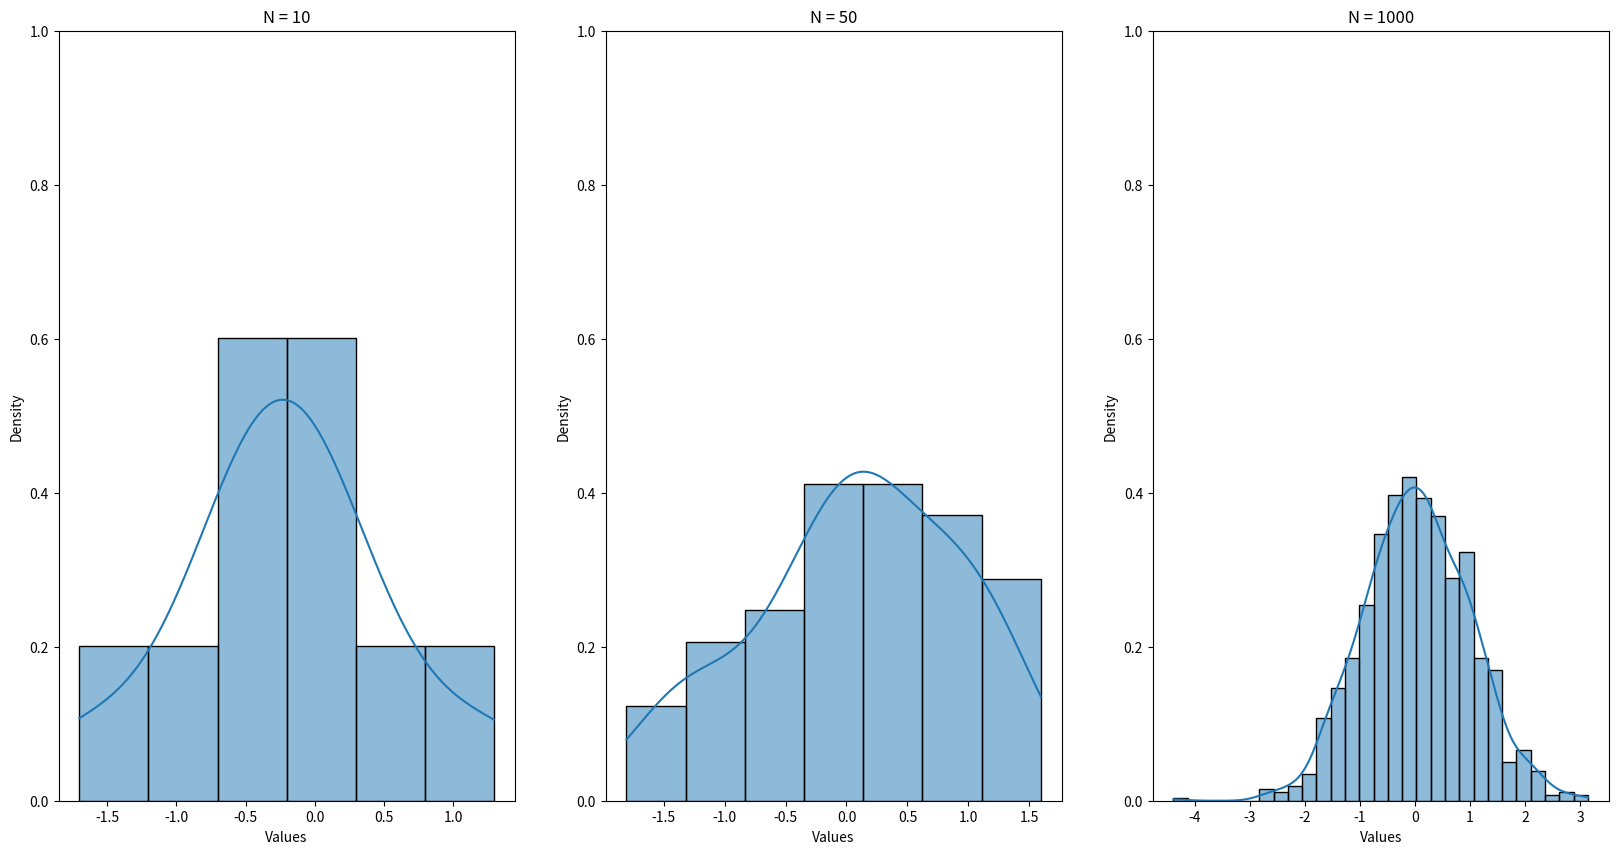
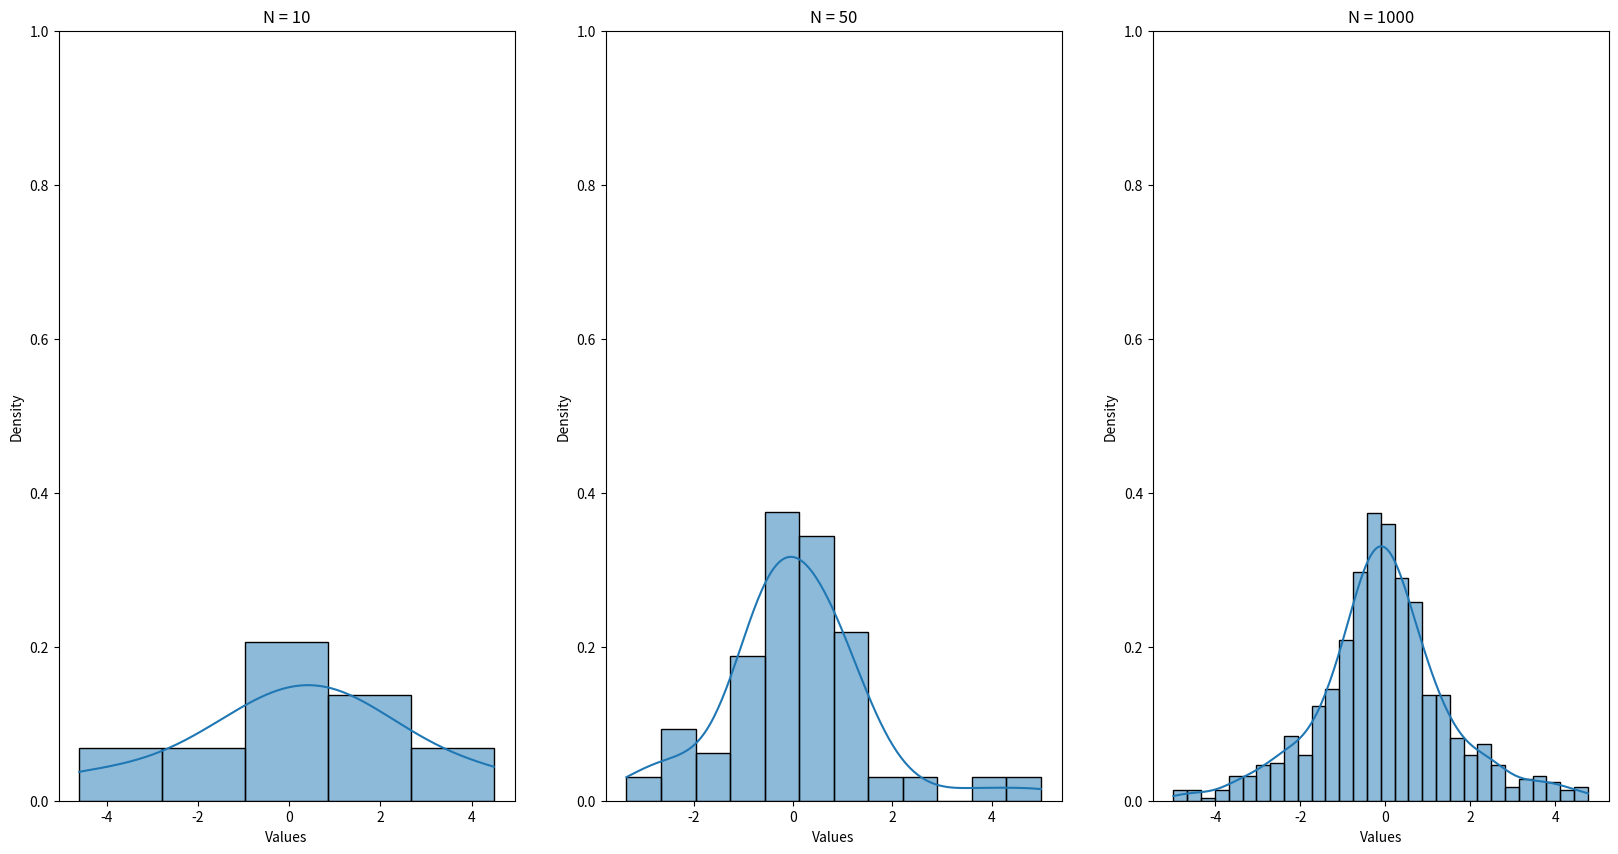
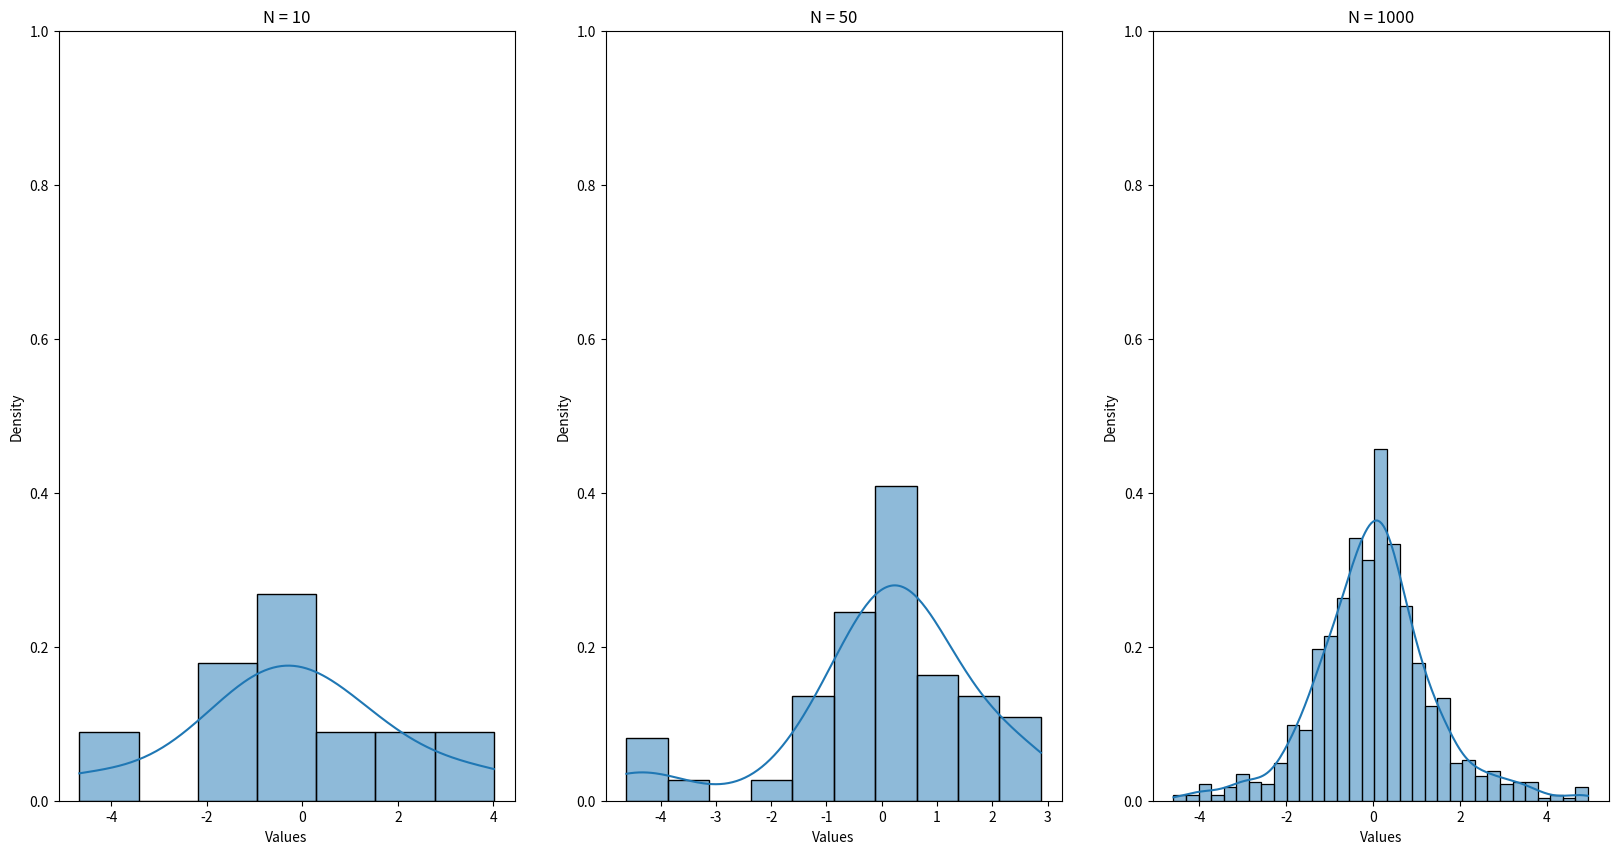
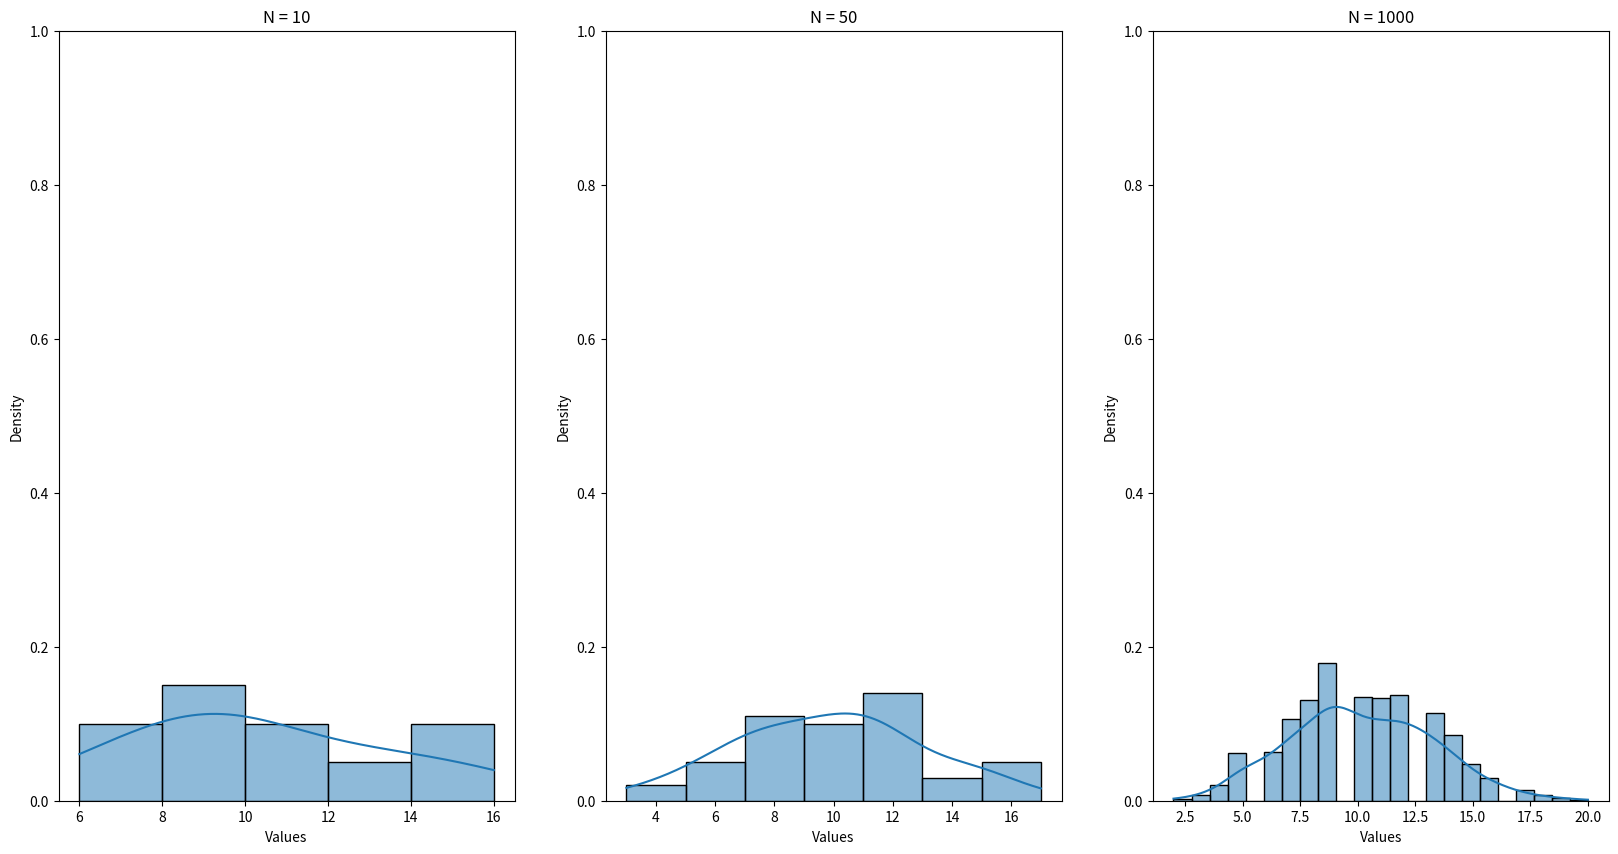
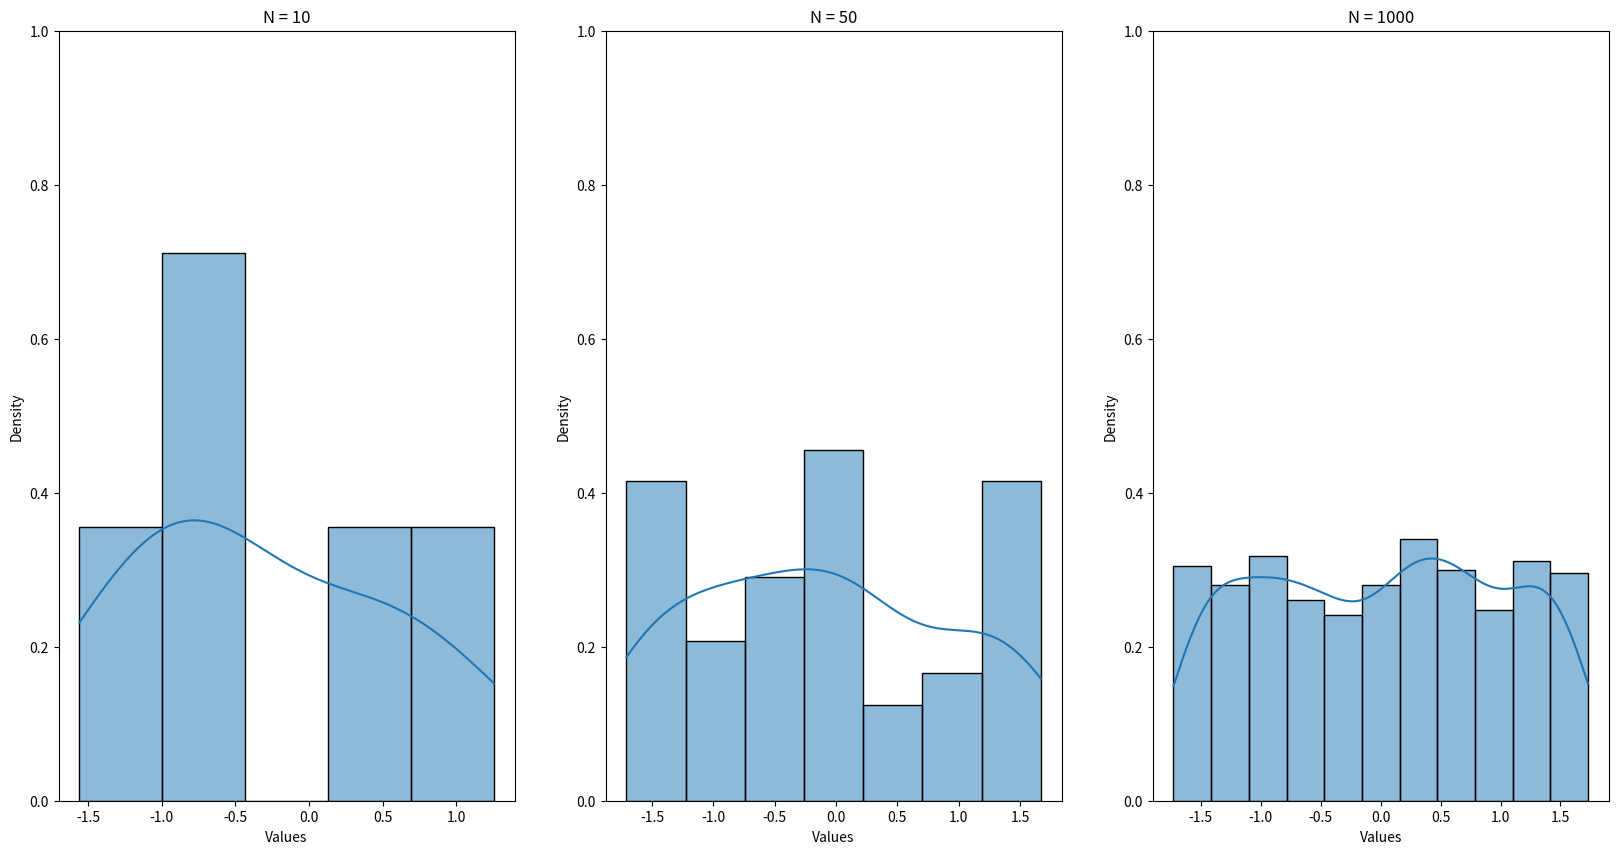

Source code (Python) for these figures, in order:
import numpy as np
import matplotlib.pyplot as plt
import seaborn as sbn
import math

def Normal(n):
    return np.random.normal(0, 1, n)

def Cauchy(n):
    return np.random.standard_cauchy(n)

def Student(n):
    return np.random.standard_t(3, n)

def Poisson(n):
    return np.random.poisson(10, n)

def Uni(n):
    return np.random.uniform(-math.sqrt(3), math.sqrt(3), n)

distributions = [
    ('normal', Normal, -10, 10),
    ('cauchy', Cauchy, -10, 10),
    ('student', Student, -10, 10),
    ('poisson', Poisson, -50, 50),
    ('uniform', Uni, -10, 10),
]

def drawPlots(label, func, bound):
    figure, axes = plt.subplots(1, 3, figsize=(20, 10))
    for index, count in enumerate(ns):
        values = func(count)
        values = values[(values >= bound[0]) & (values <= bound[1])]
        sbn.histplot(values, ax=axes[index], stat='density', kde=True)
        axes[index].set_xlabel('Values')
        axes[index].set_ylim(0, 1)
        axes[index].set_title(f'N = {count}')
    figure.savefig(f'{label}.jpg')

ns = np.array([10, 50, 1000])

label = 'Normal_distribution'
func = Normal
bound = [-5, 5]
drawPlots(label, func, bound)

label = 'Cauchy_distribution'
func = Cauchy
bound = [-5, 5]
drawPlots(label, func, bound)

label = 'Student_distribution'
func = Student
bound = [-5, 5]
drawPlots(label, func, bound)

label = 'Poison_distribution'
func = Poisson
bound = [-20, 20]
drawPlots(label, func, bound)

label = 'Uniform_distribution'
func = Uni
bound = [-5, 5]
drawPlots(label, func, bound)


np.random.poisson(1, 2)